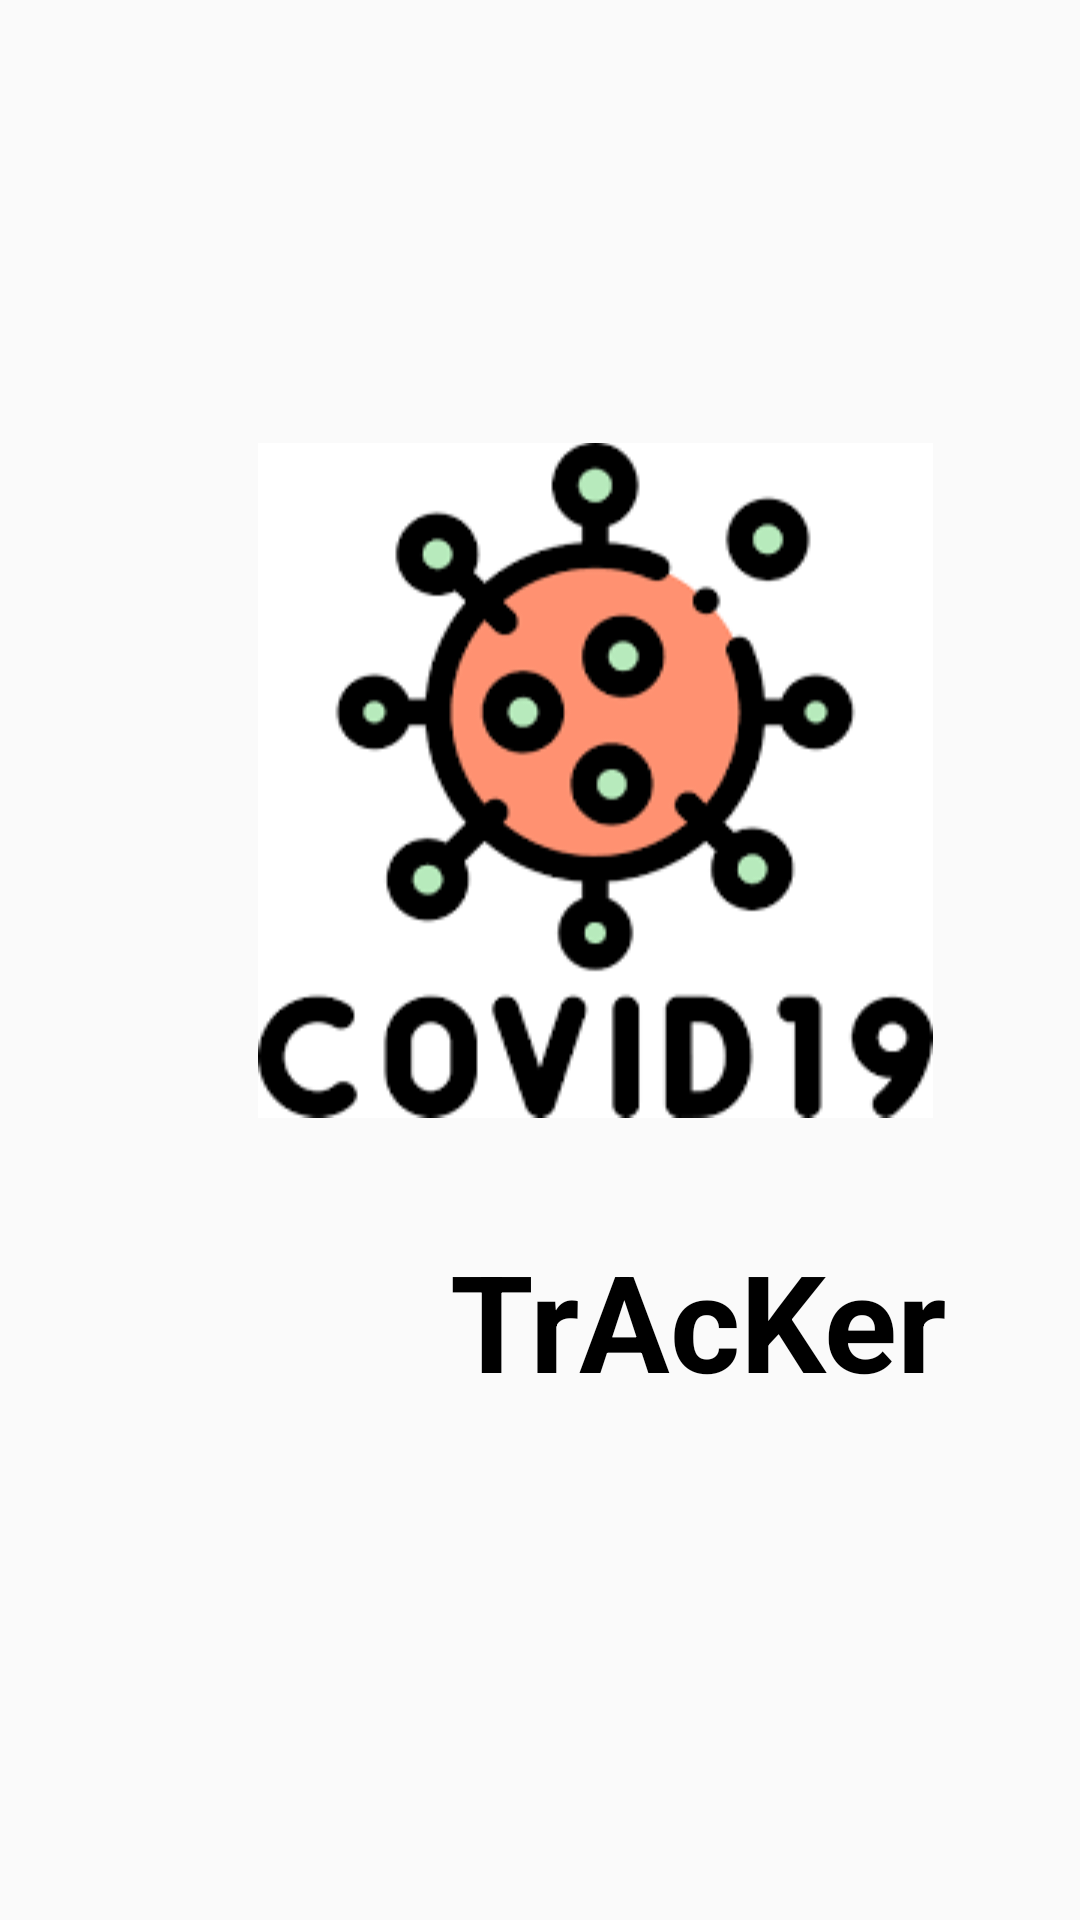

Produce the Android XML layout that renders to this screen, including the resource entries it uses.
<!-- AndroidManifest.xml: application theme AppTheme -->
<!-- res/layout/activity_splash__screen.xml -->
<?xml version="1.0" encoding="utf-8"?>
<RelativeLayout xmlns:android="http://schemas.android.com/apk/res/android"
    xmlns:app="http://schemas.android.com/apk/res-auto"
    xmlns:tools="http://schemas.android.com/tools"
    android:layout_width="match_parent"
    android:layout_height="match_parent"
    tools:context=".Splash_Screen">


    <ImageView
        android:id="@+id/caro"
        android:layout_width="wrap_content"
        android:layout_height="300dp"
        android:src="@drawable/carona"
        android:layout_marginTop="110dp"
        android:layout_marginLeft="86dp"
        >
    </ImageView>

    <TextView
        android:layout_width="match_parent"
        android:layout_height="match_parent"
        android:text="TrAcKer"
        android:textColor="#000"
        android:textStyle="bold"
        android:layout_below="@+id/caro"
        android:layout_marginLeft="150dp"
        android:textSize="45dp"></TextView>



</RelativeLayout>
<!-- resources referenced by this layout -->
<resources>
  <!-- drawable carona: png bitmap (drawable, 6118 bytes) -->
  <style name="AppTheme" parent="Theme.AppCompat.Light.DarkActionBar">
          
          <item name="colorPrimary">#3893CF</item>
          <item name="colorPrimaryDark">#090909</item>
          <item name="colorAccent">@color/colorAccent</item>
      </style>
  <color name="colorAccent">#03DAC5</color>
</resources>
